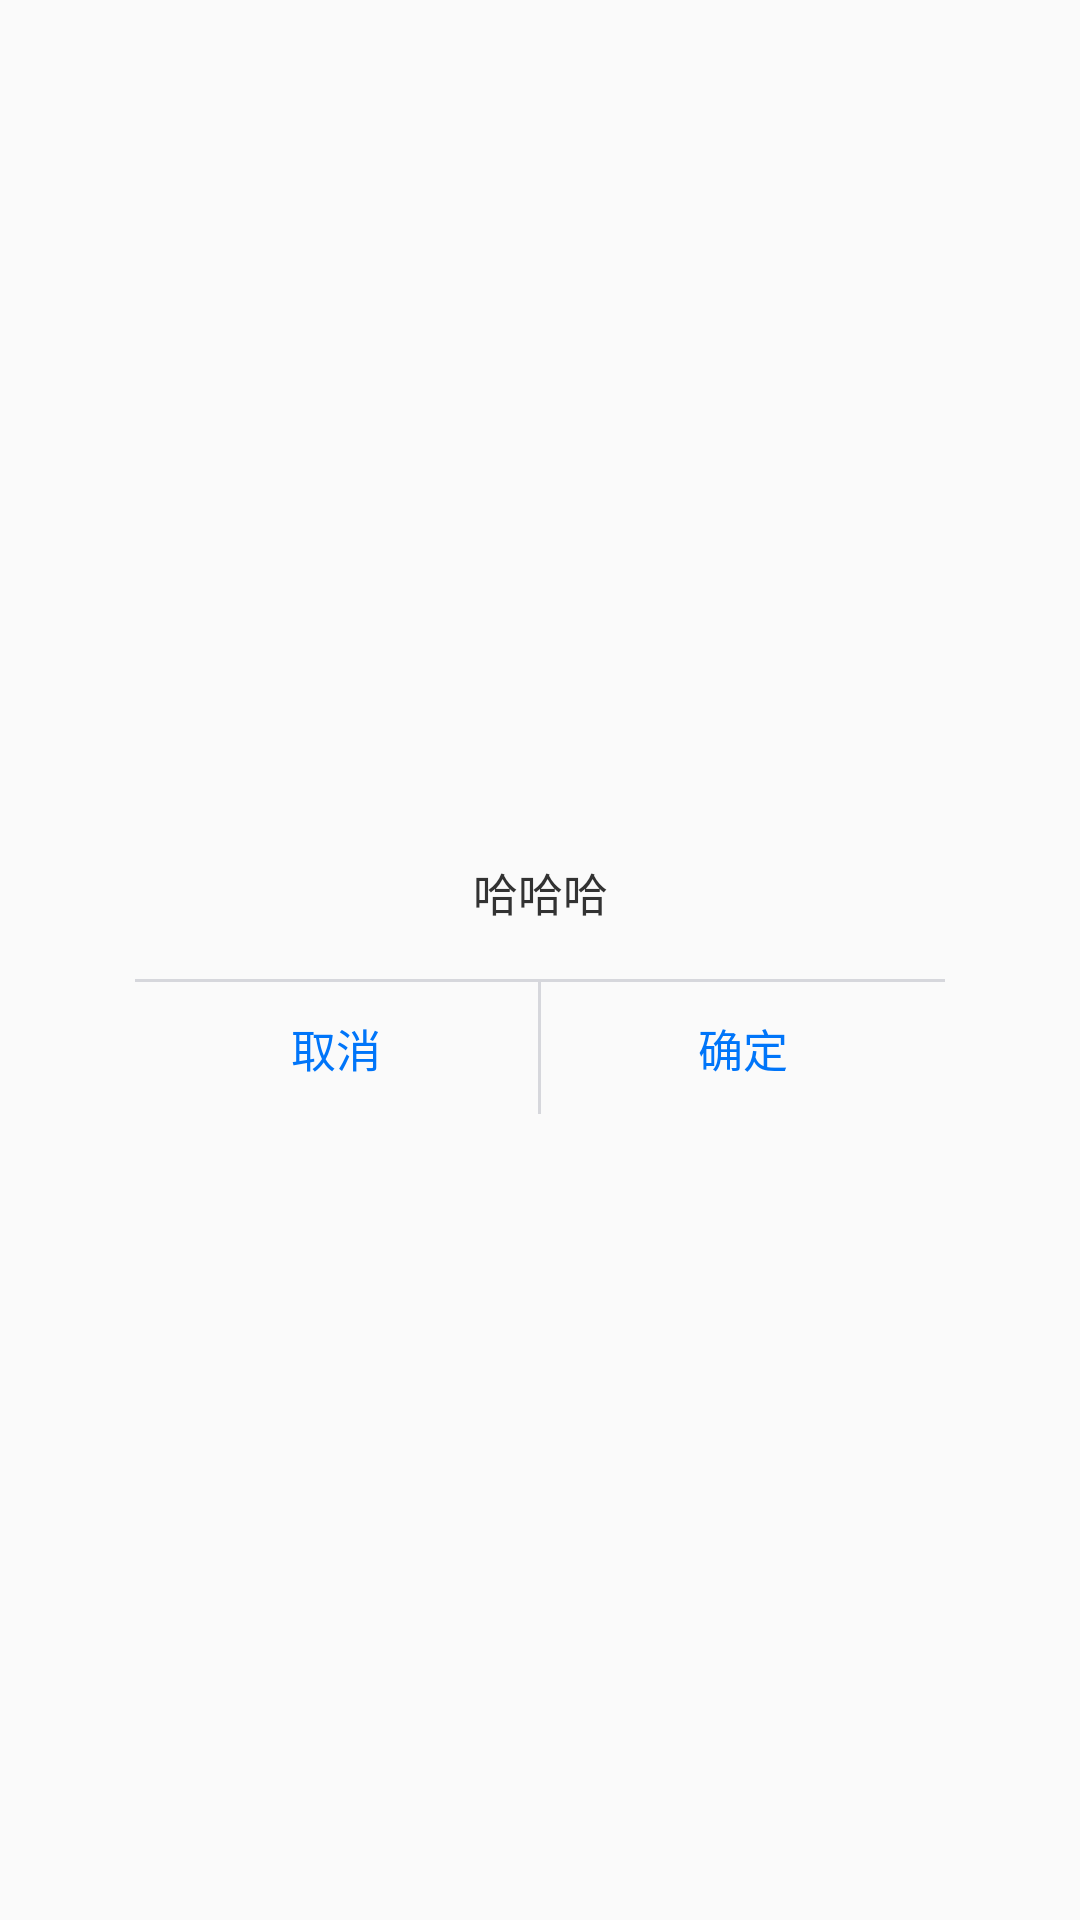

Layout XML and referenced resources for this Android screen:
<!-- AndroidManifest.xml: application theme AppTheme -->
<!-- res/layout/load_dialog.xml -->
<?xml version="1.0" encoding="utf-8"?>

<RelativeLayout xmlns:android="http://schemas.android.com/apk/res/android"
                android:layout_width="match_parent"
                android:layout_height="match_parent"
                android:orientation="vertical" >

    <LinearLayout
        android:layout_width="270dp"
        android:layout_height="103dp"
        android:background="@drawable/integral_exchange8"
        android:orientation="vertical"
        android:layout_centerInParent="true"
        android:gravity="center"
        >
        <TextView
            android:id="@+id/integral_exchange_tips1_tv"
            android:layout_width="match_parent"
            android:layout_height="0dp"
            android:layout_weight="4"
            android:paddingLeft="15dp"
            android:paddingRight="15dp"
            android:text="哈哈哈"
            android:textColor="#323232"
            android:textSize="15sp"
            android:gravity="center"/>
        <RelativeLayout
            android:layout_width="match_parent"
            android:layout_height="1dp"
            android:background="#d6d7dc"
            ></RelativeLayout>
        <LinearLayout
            android:layout_width="match_parent"
            android:layout_height="0dp"
            android:layout_weight="3"
            android:orientation="horizontal"
            >
            <RelativeLayout
                android:id="@+id/integral_exchange_tips1_rl1"
                android:layout_width="0dp"
                android:layout_height="match_parent"
                android:layout_weight="1"
                >
                <TextView
                    android:id="@+id/integral_exchange_tips1_tv1"
                    android:layout_width="wrap_content"
                    android:layout_height="wrap_content"
                    android:layout_centerInParent="true"
                    android:text="取消"
                    android:textColor="#0075f9"
                    android:textSize="15sp"/>
            </RelativeLayout>
            <RelativeLayout
                android:layout_width="1dp"
                android:layout_height="match_parent"
                android:background="#d6d7dc"
                ></RelativeLayout>
            <RelativeLayout
                android:id="@+id/integral_exchange_tips1_rl2"
                android:layout_width="0dp"
                android:layout_height="match_parent"
                android:layout_weight="1"
                >
                <TextView
                    android:id="@+id/integral_exchange_tips1_tv2"
                    android:layout_width="wrap_content"
                    android:layout_height="wrap_content"
                    android:layout_centerInParent="true"
                    android:text="确定"
                    android:textColor="#0075f9"
                    android:textSize="15sp"/>
            </RelativeLayout>
        </LinearLayout>
    </LinearLayout>

</RelativeLayout>
<!-- resources referenced by this layout -->
<resources>
  <style name="AppTheme" parent="Theme.AppCompat.Light.NoActionBar">
          
          <item name="colorPrimary">@color/colorPrimary1</item>
          <item name="colorPrimaryDark">@color/colorPrimaryDark1</item>
          <item name="colorAccent">@color/colorAccent1</item>
      </style>
</resources>
